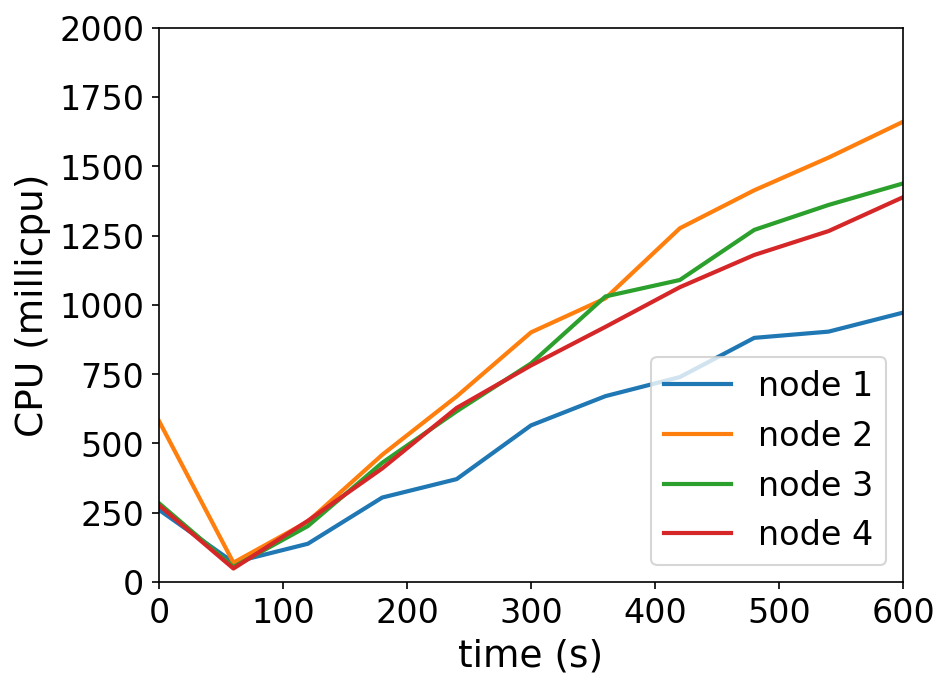

The file beside this chart, header and first rows:
timestamp, ppgcc-m02_pod_amount, ppgcc-m02_memory, ppgcc-m02_cpu, ppgcc-m03_pod_amount, ppgcc-m03_memory, ppgcc-m03_cpu, ppgcc-m04_pod_amount, ppgcc-m04_memory, ppgcc-m04_cpu, ppgcc-m05_pod_amount, ppgcc-m05_memory, ppgcc-m05_cpu
0, 10, 1053080, 260497369, 10, 1047596, 580713244, 10, 1052444, 284552495, 10, 1054808, 277013868
60, 10, 1055324, 70953286, 10, 1049708, 70093108, 10, 1054292, 54520467, 10, 1057448, 48869020
120, 10, 1064828, 138265707, 10, 1065812, 218356959, 10, 1066040, 201974726, 10, 1072496, 221096681
180, 10, 1075916, 305010242, 10, 1078352, 459286506, 10, 1079768, 430515800, 10, 1084376, 410093281
240, 10, 1083836, 371442229, 10, 1085084, 669818523, 10, 1087556, 616126319, 10, 1090448, 628234829
300, 10, 1089248, 565360954, 10, 1093400, 900967966, 10, 1092704, 788842503, 10, 1097180, 781524804
360, 10, 1094660, 670768808, 10, 1096568, 1023711338, 10, 1100360, 1030382388, 10, 1103780, 920735422
420, 10, 1098224, 739521333, 10, 1100924, 1276409075, 10, 1105112, 1089827430, 10, 1109984, 1063799259
480, 10, 1103372, 881003829, 10, 1107392, 1413440142, 10, 1108676, 1270559294, 10, 1108928, 1180035384
540, 10, 1103900, 903572874, 10, 1111748, 1531432963, 10, 1112240, 1360610534, 10, 1112492, 1266368051
600, 10, 1103636, 972098508, 10, 1115444, 1660655141, 10, 1114880, 1438119769, 10, 1116056, 1388396567
